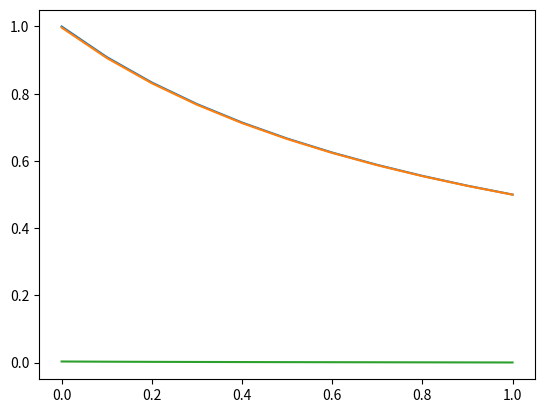

Generate this figure with matplotlib:
import numpy as np
import matplotlib.pyplot as plt

h = 0.1

def A_k(x):
    return 1/(3*h) * (1 + (1+x)*h/2 - h**2/6)


def D_k(x):
    return 1/(3*h) * (1 - (1+x)*h/2 - h**2/6)


def C_k(x):
    return -A_k(x) - D_k(x) - 2*h/6


def F_k(x):
    return 2*h/6 * 2/(x+1)**3


def print_table(*arrays):
    str_f = "|{value:^10}|"
    num_f = "|{value:^10.5f}|"
    print(str_f.format(value="x_i") + str_f.format(value="y*_i") +
          str_f.format(value="b_i") + str_f.format(value="y*_i - b_i"))
    for i in zip(*arrays):
        for j in i:
            print(num_f.format(value=j), end='')
        print()


if __name__ == '__main__':
    interval = np.linspace(0, 1, 11)
    ys_anal = [1/(x+1) for x in interval]
    matrix = np.zeros((11, 11))
    matrix[0][0] = -20.66666
    matrix[0][1] = -0.333333
    for i in range(1, 10):
        matrix[i][i-1] = A_k(interval[i])
        matrix[i][i] = C_k(interval[i])
        matrix[i][i+1] = D_k(interval[i])
    matrix[10][9] = 0.66666
    matrix[10][10] = -18.66666

    F = np.zeros(11)
    F[0] = -20.9
    for i in range(1, 10):
        F[i] = F_k(interval[i])
    F[10] = -8.975

    b = np.linalg.solve(matrix, F)
    print(b.tolist())
    print(ys_anal)
    plt.plot(interval, ys_anal)
    plt.plot(interval, b)
    plt.show()

    diff = [abs(ys_anal[i] - b.tolist()[i]) for i in range(11)]
    print_table(interval, ys_anal, b, diff)

    plt.plot(interval, diff)
    plt.show()

